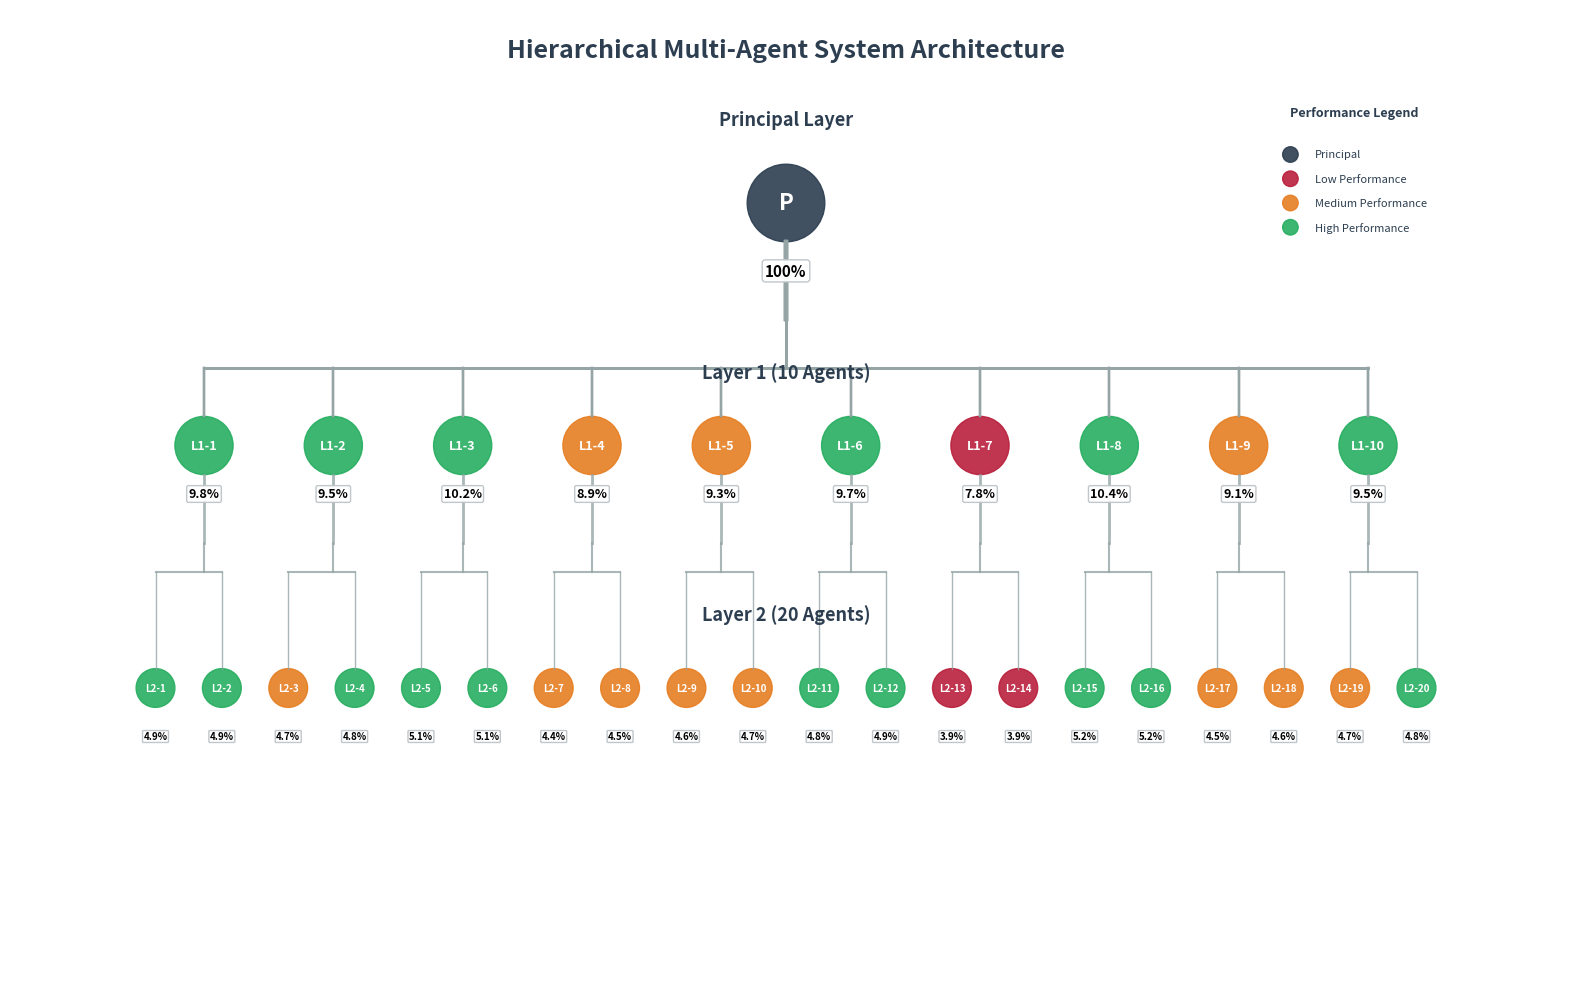
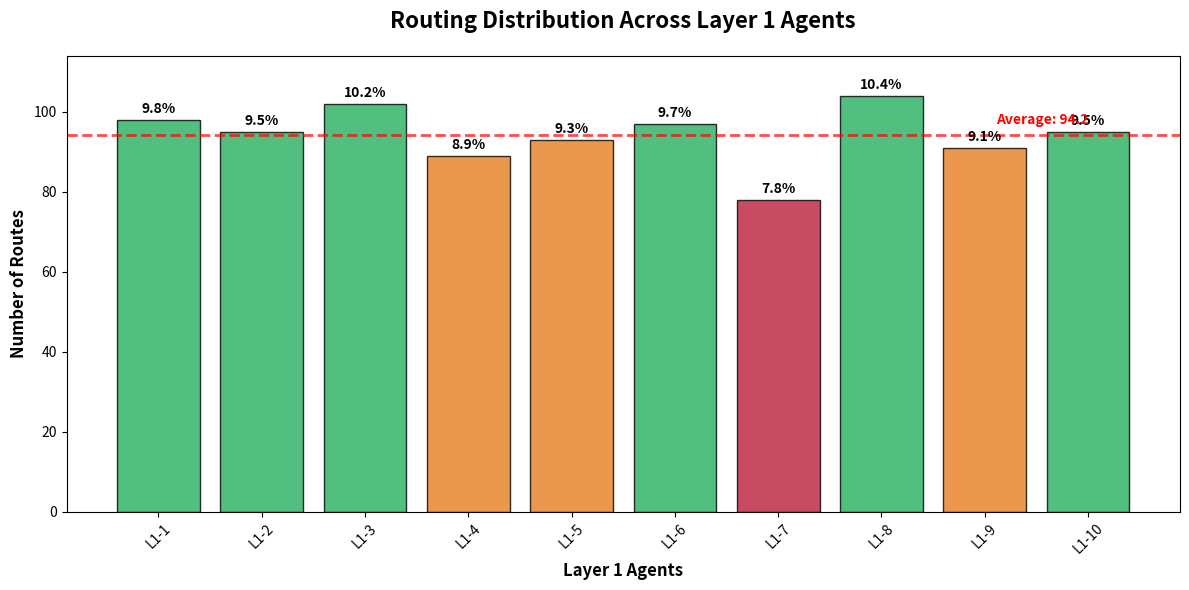
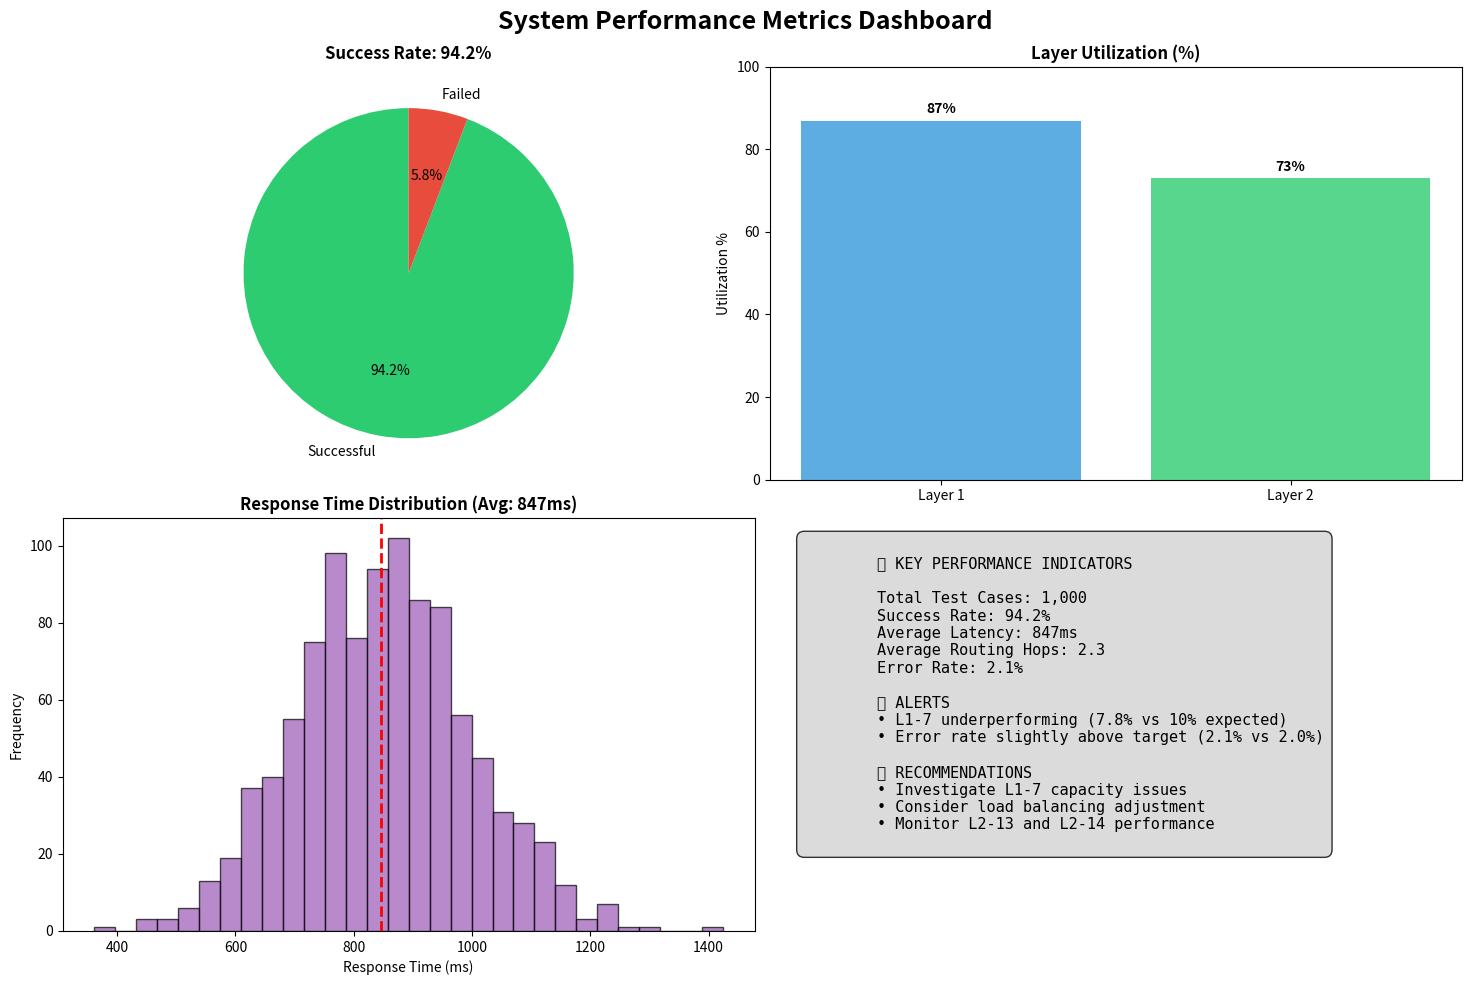
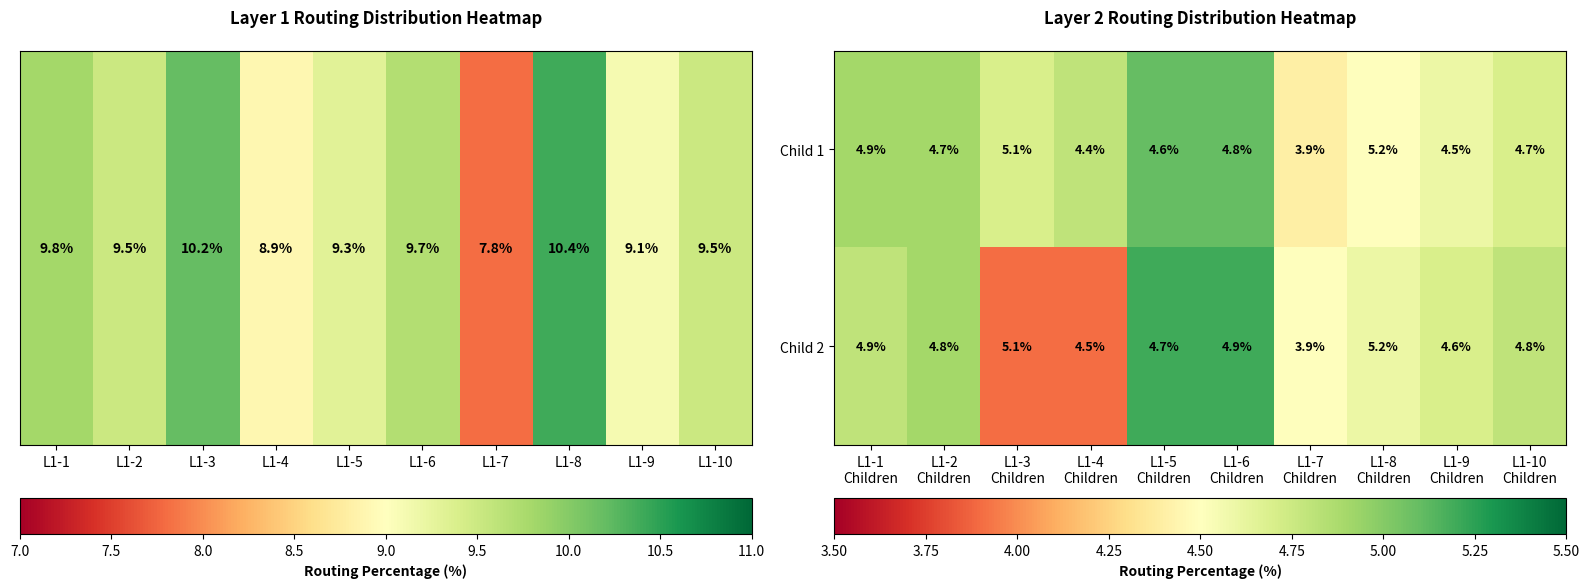

The script that saved these images, in order:
import matplotlib.pyplot as plt
import matplotlib.patches as patches
import numpy as np
import seaborn as sns
from matplotlib.patches import Circle, FancyBboxPatch
import pandas as pd

class HierarchicalAgentVisualizer:
    def __init__(self):
        """Initialize the visualizer with test data."""
        # Routing data for Layer 1 agents (out of 1000 total routes)
        self.layer1_routing = [
            {'agent': 'L1-1', 'routes': 98, 'percentage': 9.8},
            {'agent': 'L1-2', 'routes': 95, 'percentage': 9.5},
            {'agent': 'L1-3', 'routes': 102, 'percentage': 10.2},
            {'agent': 'L1-4', 'routes': 89, 'percentage': 8.9},
            {'agent': 'L1-5', 'routes': 93, 'percentage': 9.3},
            {'agent': 'L1-6', 'routes': 97, 'percentage': 9.7},
            {'agent': 'L1-7', 'routes': 78, 'percentage': 7.8},  # Low routing
            {'agent': 'L1-8', 'routes': 104, 'percentage': 10.4},
            {'agent': 'L1-9', 'routes': 91, 'percentage': 9.1},
            {'agent': 'L1-10', 'routes': 95, 'percentage': 9.5}
        ]
        
        # Layer 2 routing data (2 agents per Layer 1 agent)
        self.layer2_routing = [
            {'agent': 'L2-1', 'routes': 49, 'percentage': 4.9, 'parent': 'L1-1'},
            {'agent': 'L2-2', 'routes': 49, 'percentage': 4.9, 'parent': 'L1-1'},
            {'agent': 'L2-3', 'routes': 47, 'percentage': 4.7, 'parent': 'L1-2'},
            {'agent': 'L2-4', 'routes': 48, 'percentage': 4.8, 'parent': 'L1-2'},
            {'agent': 'L2-5', 'routes': 51, 'percentage': 5.1, 'parent': 'L1-3'},
            {'agent': 'L2-6', 'routes': 51, 'percentage': 5.1, 'parent': 'L1-3'},
            {'agent': 'L2-7', 'routes': 44, 'percentage': 4.4, 'parent': 'L1-4'},
            {'agent': 'L2-8', 'routes': 45, 'percentage': 4.5, 'parent': 'L1-4'},
            {'agent': 'L2-9', 'routes': 46, 'percentage': 4.6, 'parent': 'L1-5'},
            {'agent': 'L2-10', 'routes': 47, 'percentage': 4.7, 'parent': 'L1-5'},
            {'agent': 'L2-11', 'routes': 48, 'percentage': 4.8, 'parent': 'L1-6'},
            {'agent': 'L2-12', 'routes': 49, 'percentage': 4.9, 'parent': 'L1-6'},
            {'agent': 'L2-13', 'routes': 39, 'percentage': 3.9, 'parent': 'L1-7'},  # Low
            {'agent': 'L2-14', 'routes': 39, 'percentage': 3.9, 'parent': 'L1-7'},  # Low
            {'agent': 'L2-15', 'routes': 52, 'percentage': 5.2, 'parent': 'L1-8'},
            {'agent': 'L2-16', 'routes': 52, 'percentage': 5.2, 'parent': 'L1-8'},
            {'agent': 'L2-17', 'routes': 45, 'percentage': 4.5, 'parent': 'L1-9'},
            {'agent': 'L2-18', 'routes': 46, 'percentage': 4.6, 'parent': 'L1-9'},
            {'agent': 'L2-19', 'routes': 47, 'percentage': 4.7, 'parent': 'L1-10'},
            {'agent': 'L2-20', 'routes': 48, 'percentage': 4.8, 'parent': 'L1-10'}
        ]
        
        # Test results summary
        self.test_summary = {
            'total_tests': 1000,
            'successful_routes': 942,
            'failed_routes': 58,
            'success_rate': 94.2,
            'avg_latency': 847,
            'avg_hops': 2.3,
            'layer1_utilization': 87,
            'layer2_utilization': 73,
            'error_rate': 2.1
        }
    
    def draw_curved_connection(self, ax, start_point, end_point, alpha=0.3, color='black'):
        """Draw a curved/bracketed connection between two points."""
        x1, y1 = start_point
        x2, y2 = end_point
        
        # Calculate control points for bezier curve
        mid_y = (y1 + y2) / 2
        
        # Create bezier curve points
        t = np.linspace(0, 1, 100)
        
        # Control points for bracket-style curve
        ctrl1_x = x1
        ctrl1_y = mid_y
        ctrl2_x = x2
        ctrl2_y = mid_y
        
        # Bezier curve calculation
        x_curve = (1-t)**3 * x1 + 3*(1-t)**2*t * ctrl1_x + 3*(1-t)*t**2 * ctrl2_x + t**3 * x2
        y_curve = (1-t)**3 * y1 + 3*(1-t)**2*t * ctrl1_y + 3*(1-t)*t**2 * ctrl2_y + t**3 * y2
        
        ax.plot(x_curve, y_curve, color=color, alpha=alpha, linewidth=1.5)
    
    def get_routing_color(self, percentage, layer=1):
        """Get color based on routing percentage using RBA-style professional colors."""
        if layer == 1:
            if percentage < 8.5:
                return '#B91F3C'  # RBA Red - Low routing
            elif percentage < 9.5:
                return '#E67E22'  # RBA Orange - Medium routing
            else:
                return '#27AE60'  # RBA Green - High routing
        else:  # Layer 2
            if percentage < 4.2:
                return '#B91F3C'  # RBA Red - Low routing
            elif percentage < 4.8:
                return '#E67E22'  # RBA Orange - Medium routing
            else:
                return '#27AE60'  # RBA Green - High routing
    
    def get_principal_color(self):
        """Get Principal agent color - RBA Navy Blue."""
        return '#2C3E50'  # RBA Navy Blue
    
    def create_hierarchy_diagram(self):
        """Create the hierarchical structure diagram."""
        fig, ax = plt.subplots(1, 1, figsize=(16, 10))
        ax.set_xlim(0, 16)
        ax.set_ylim(0, 10)
        ax.set_aspect('equal')
        ax.axis('off')
        
        # Title with RBA styling
        ax.text(8, 9.5, 'Hierarchical Multi-Agent System Architecture', 
                fontsize=18, fontweight='bold', ha='center', color='#2C3E50')
        
        # Principal Agent with RBA Navy Blue
        principal_circle = Circle((8, 8), 0.4, color=self.get_principal_color(), alpha=0.9)
        ax.add_patch(principal_circle)
        ax.text(8, 8, 'P', fontsize=16, fontweight='bold', 
                ha='center', va='center', color='white')
        ax.text(8, 7.3, '100%', fontsize=11, fontweight='bold', 
                ha='center', va='center', bbox=dict(boxstyle="round,pad=0.2", 
                facecolor='white', edgecolor='#BDC3C7', alpha=0.95))
        ax.text(8, 8.8, 'Principal Layer', fontsize=13, fontweight='bold', ha='center', color='#2C3E50')
        
        # Layer 1 Agents
        ax.text(8, 6.2, 'Layer 1 (10 Agents)', fontsize=13, fontweight='bold', ha='center', color='#2C3E50')
        layer1_x_positions = np.linspace(2, 14, 10)
        
        for i, (x_pos, data) in enumerate(zip(layer1_x_positions, self.layer1_routing)):
            color = self.get_routing_color(data['percentage'], layer=1)
            circle = Circle((x_pos, 5.5), 0.3, color=color, alpha=0.9)
            ax.add_patch(circle)
            
            # Agent label
            ax.text(x_pos, 5.5, f"L1-{i+1}", fontsize=9, fontweight='bold',
                    ha='center', va='center', color='white')
            
            # Percentage label with improved formatting
            ax.text(x_pos, 5.0, f"{data['percentage']}%", fontsize=9, fontweight='bold',
                    ha='center', va='center', bbox=dict(boxstyle="round,pad=0.15", 
                    facecolor='white', edgecolor='#BDC3C7', alpha=0.95))
            
            # Single trunk connection from principal with branching
            trunk_start_y = 7.6
            trunk_end_y = 6.8
            branch_y = 6.3
            
            # Draw main trunk line from principal
            ax.plot([8, 8], [trunk_start_y, trunk_end_y], color='#95A5A6', alpha=0.8, linewidth=3)
            
            # Draw horizontal distribution line
            ax.plot([layer1_x_positions[0], layer1_x_positions[-1]], [branch_y, branch_y], color='#95A5A6', alpha=0.8, linewidth=2)
            
            # Draw vertical connection from trunk to distribution line
            ax.plot([8, 8], [trunk_end_y, branch_y], color='#95A5A6', alpha=0.8, linewidth=2)
            
            # Draw individual branches to each Layer 1 agent
            for x_pos in layer1_x_positions:
                ax.plot([x_pos, x_pos], [branch_y, 5.8], color='#95A5A6', alpha=0.8, linewidth=1.5)
        
        # Layer 2 Agents
        ax.text(8, 3.7, 'Layer 2 (20 Agents)', fontsize=13, fontweight='bold', ha='center', color='#2C3E50')
        layer2_x_positions = np.linspace(1.5, 14.5, 20)
        
        for i, (x_pos, data) in enumerate(zip(layer2_x_positions, self.layer2_routing)):
            color = self.get_routing_color(data['percentage'], layer=2)
            circle = Circle((x_pos, 3), 0.2, color=color, alpha=0.9)
            ax.add_patch(circle)
            
            # Agent label
            ax.text(x_pos, 3, f"L2-{i+1}", fontsize=7, fontweight='bold',
                    ha='center', va='center', color='white')
            
            # Percentage label with improved formatting
            ax.text(x_pos, 2.5, f"{data['percentage']}%", fontsize=7, fontweight='bold',
                    ha='center', va='center', bbox=dict(boxstyle="round,pad=0.1", 
                    facecolor='white', edgecolor='#BDC3C7', alpha=0.95))
            
        # Layer 1 to Layer 2 trunk and branch connections
        for l1_index in range(10):
            parent_x = layer1_x_positions[l1_index]
            
            # Get the two child agents for this L1 agent
            child1_index = l1_index * 2
            child2_index = l1_index * 2 + 1
            
            if child2_index < len(layer2_x_positions):
                child1_x = layer2_x_positions[child1_index]
                child2_x = layer2_x_positions[child2_index]
                
                # Draw trunk from L1 agent (shorter to avoid overlap)
                trunk_start_y = 5.2
                trunk_end_y = 4.5
                branch_y = 4.2
                
                ax.plot([parent_x, parent_x], [trunk_start_y, trunk_end_y], color='#95A5A6', alpha=0.8, linewidth=2)
                
                # Draw horizontal distribution line between the two children
                ax.plot([child1_x, child2_x], [branch_y, branch_y], color='#95A5A6', alpha=0.8, linewidth=1.5)
                
                # Draw vertical connection from trunk to distribution line
                ax.plot([parent_x, parent_x], [trunk_end_y, branch_y], color='#95A5A6', alpha=0.8, linewidth=1.5)
                
                # Draw individual branches to each child
                ax.plot([child1_x, child1_x], [branch_y, 3.2], color='#95A5A6', alpha=0.8, linewidth=1)
                ax.plot([child2_x, child2_x], [branch_y, 3.2], color='#95A5A6', alpha=0.8, linewidth=1)
        
        # Legend - RBA professional styling, top right corner
        legend_x = 13.2
        legend_y = 8.5
        legend_size = 0.08
        
        ax.text(legend_x, legend_y + 0.4, 'Performance Legend', fontsize=9, fontweight='bold', ha='left', color='#2C3E50')
        
        # Principal color
        principal_circle = Circle((legend_x, legend_y), legend_size, color=self.get_principal_color(), alpha=0.9)
        ax.add_patch(principal_circle)
        ax.text(legend_x + 0.25, legend_y, 'Principal', fontsize=8, va='center', color='#2C3E50')
        
        # Low routing
        low_circle = Circle((legend_x, legend_y - 0.25), legend_size, color='#B91F3C', alpha=0.9)
        ax.add_patch(low_circle)
        ax.text(legend_x + 0.25, legend_y - 0.25, 'Low Performance', fontsize=8, va='center', color='#2C3E50')
        
        # Medium routing
        med_circle = Circle((legend_x, legend_y - 0.5), legend_size, color='#E67E22', alpha=0.9)
        ax.add_patch(med_circle)
        ax.text(legend_x + 0.25, legend_y - 0.5, 'Medium Performance', fontsize=8, va='center', color='#2C3E50')
        
        # High routing
        high_circle = Circle((legend_x, legend_y - 0.75), legend_size, color='#27AE60', alpha=0.9)
        ax.add_patch(high_circle)
        ax.text(legend_x + 0.25, legend_y - 0.75, 'High Performance', fontsize=8, va='center', color='#2C3E50')
        
        plt.tight_layout()
        return fig
    
    def create_routing_distribution_chart(self):
        """Create bar chart showing routing distribution."""
        fig, ax = plt.subplots(1, 1, figsize=(12, 6))
        
        agents = [data['agent'] for data in self.layer1_routing]
        routes = [data['routes'] for data in self.layer1_routing]
        percentages = [data['percentage'] for data in self.layer1_routing]
        
        colors = [self.get_routing_color(p, layer=1) for p in percentages]
        
        bars = ax.bar(agents, routes, color=colors, alpha=0.8, edgecolor='black', linewidth=1)
        
        # Add percentage labels on top of bars
        for bar, percentage in zip(bars, percentages):
            height = bar.get_height()
            ax.text(bar.get_x() + bar.get_width()/2., height + 1,
                    f'{percentage}%', ha='center', va='bottom', fontweight='bold')
        
        ax.set_title('Routing Distribution Across Layer 1 Agents', fontsize=16, fontweight='bold', pad=20)
        ax.set_xlabel('Layer 1 Agents', fontsize=12, fontweight='bold')
        ax.set_ylabel('Number of Routes', fontsize=12, fontweight='bold')
        ax.set_ylim(0, max(routes) + 10)
        
        # Add average line
        avg_routes = np.mean(routes)
        ax.axhline(y=avg_routes, color='red', linestyle='--', alpha=0.7, linewidth=2)
        ax.text(len(agents)-1, avg_routes + 2, f'Average: {avg_routes:.1f}', 
                ha='right', va='bottom', fontweight='bold', color='red')
        
        plt.xticks(rotation=45)
        plt.tight_layout()
        return fig
    
    def create_metrics_dashboard(self):
        """Create metrics dashboard."""
        fig, ((ax1, ax2), (ax3, ax4)) = plt.subplots(2, 2, figsize=(15, 10))
        fig.suptitle('System Performance Metrics Dashboard', fontsize=18, fontweight='bold')
        
        # Metric 1: Success Rate
        ax1.pie([self.test_summary['successful_routes'], self.test_summary['failed_routes']], 
                labels=['Successful', 'Failed'], autopct='%1.1f%%', 
                colors=['#2ecc71', '#e74c3c'], startangle=90)
        ax1.set_title(f"Success Rate: {self.test_summary['success_rate']}%", fontweight='bold')
        
        # Metric 2: Layer Utilization
        layers = ['Layer 1', 'Layer 2']
        utilization = [self.test_summary['layer1_utilization'], self.test_summary['layer2_utilization']]
        bars = ax2.bar(layers, utilization, color=['#3498db', '#2ecc71'], alpha=0.8)
        ax2.set_title('Layer Utilization (%)', fontweight='bold')
        ax2.set_ylabel('Utilization %')
        ax2.set_ylim(0, 100)
        
        for bar, util in zip(bars, utilization):
            ax2.text(bar.get_x() + bar.get_width()/2., bar.get_height() + 1,
                     f'{util}%', ha='center', va='bottom', fontweight='bold')
        
        # Metric 3: Response Time Distribution (simulated)
        np.random.seed(42)
        response_times = np.random.normal(self.test_summary['avg_latency'], 150, 1000)
        ax3.hist(response_times, bins=30, color='#9b59b6', alpha=0.7, edgecolor='black')
        ax3.axvline(self.test_summary['avg_latency'], color='red', linestyle='--', linewidth=2)
        ax3.set_title(f"Response Time Distribution (Avg: {self.test_summary['avg_latency']}ms)", fontweight='bold')
        ax3.set_xlabel('Response Time (ms)')
        ax3.set_ylabel('Frequency')
        
        # Metric 4: Key Performance Indicators
        ax4.axis('off')
        metrics_text = f"""
        📊 KEY PERFORMANCE INDICATORS
        
        Total Test Cases: {self.test_summary['total_tests']:,}
        Success Rate: {self.test_summary['success_rate']}%
        Average Latency: {self.test_summary['avg_latency']}ms
        Average Routing Hops: {self.test_summary['avg_hops']}
        Error Rate: {self.test_summary['error_rate']}%
        
        🚨 ALERTS
        • L1-7 underperforming (7.8% vs 10% expected)
        • Error rate slightly above target (2.1% vs 2.0%)
        
        ✅ RECOMMENDATIONS
        • Investigate L1-7 capacity issues
        • Consider load balancing adjustment
        • Monitor L2-13 and L2-14 performance
        """
        ax4.text(0.05, 0.95, metrics_text, transform=ax4.transAxes, fontsize=11,
                 verticalalignment='top', fontfamily='monospace',
                 bbox=dict(boxstyle="round,pad=0.5", facecolor='lightgray', alpha=0.8))
        
        plt.tight_layout()
        return fig
    
    def create_heatmap_analysis(self):
        """Create heatmap analysis of routing patterns."""
        fig, (ax1, ax2) = plt.subplots(1, 2, figsize=(16, 6))
        
        # Layer 1 routing heatmap
        layer1_data = np.array([data['percentage'] for data in self.layer1_routing]).reshape(1, -1)
        im1 = ax1.imshow(layer1_data, cmap='RdYlGn', aspect='auto', vmin=7, vmax=11)
        ax1.set_title('Layer 1 Routing Distribution Heatmap', fontweight='bold', pad=20)
        ax1.set_xticks(range(10))
        ax1.set_xticklabels([f'L1-{i+1}' for i in range(10)])
        ax1.set_yticks([])
        
        # Add percentage annotations
        for i in range(10):
            ax1.text(i, 0, f'{self.layer1_routing[i]["percentage"]}%', 
                     ha='center', va='center', fontweight='bold')
        
        # Layer 2 routing heatmap
        layer2_data = np.array([data['percentage'] for data in self.layer2_routing]).reshape(2, -1)
        im2 = ax2.imshow(layer2_data, cmap='RdYlGn', aspect='auto', vmin=3.5, vmax=5.5)
        ax2.set_title('Layer 2 Routing Distribution Heatmap', fontweight='bold', pad=20)
        ax2.set_xticks(range(10))
        ax2.set_xticklabels([f'L1-{i+1}\nChildren' for i in range(10)])
        ax2.set_yticks([0, 1])
        ax2.set_yticklabels(['Child 1', 'Child 2'])
        
        # Add percentage annotations for Layer 2
        for i in range(10):
            for j in range(2):
                idx = i * 2 + j
                ax2.text(i, j, f'{self.layer2_routing[idx]["percentage"]}%', 
                         ha='center', va='center', fontweight='bold', fontsize=9)
        
        # Add colorbars
        cbar1 = plt.colorbar(im1, ax=ax1, orientation='horizontal', pad=0.1)
        cbar1.set_label('Routing Percentage (%)', fontweight='bold')
        
        cbar2 = plt.colorbar(im2, ax=ax2, orientation='horizontal', pad=0.1)
        cbar2.set_label('Routing Percentage (%)', fontweight='bold')
        
        plt.tight_layout()
        return fig
    
    def generate_comprehensive_report(self, save_plots=True, output_dir='agent_system_analysis'):
        """Generate comprehensive report with all visualizations."""
        import os
        
        if save_plots:
            os.makedirs(output_dir, exist_ok=True)
        
        print("🤖 Hierarchical Multi-Agent System Analysis Report")
        print("=" * 60)
        
        # Generate all visualizations
        print("📊 Generating hierarchy diagram...")
        fig1 = self.create_hierarchy_diagram()
        if save_plots:
            fig1.savefig(f'{output_dir}/hierarchy_diagram.png', dpi=300, bbox_inches='tight')
        
        print("📈 Generating routing distribution chart...")
        fig2 = self.create_routing_distribution_chart()
        if save_plots:
            fig2.savefig(f'{output_dir}/routing_distribution.png', dpi=300, bbox_inches='tight')
        
        print("📋 Generating metrics dashboard...")
        fig3 = self.create_metrics_dashboard()
        if save_plots:
            fig3.savefig(f'{output_dir}/metrics_dashboard.png', dpi=300, bbox_inches='tight')
        
        print("🔥 Generating heatmap analysis...")
        fig4 = self.create_heatmap_analysis()
        if save_plots:
            fig4.savefig(f'{output_dir}/heatmap_analysis.png', dpi=300, bbox_inches='tight')
        
        # Generate summary report
        self.print_summary_report()
        
        if save_plots:
            print(f"\n💾 All visualizations saved to '{output_dir}/' directory")
        
        plt.show()
        
        return {
            'hierarchy': fig1,
            'routing': fig2, 
            'metrics': fig3,
            'heatmap': fig4
        }
    
    def print_summary_report(self):
        """Print text-based summary report."""
        print("\n📋 EXECUTIVE SUMMARY")
        print("-" * 40)
        print(f"Total Test Cases: {self.test_summary['total_tests']:,}")
        print(f"Success Rate: {self.test_summary['success_rate']}%")
        print(f"Average Response Time: {self.test_summary['avg_latency']}ms")
        print(f"Average Routing Hops: {self.test_summary['avg_hops']}")
        
        print("\n🔍 PERFORMANCE ANALYSIS")
        print("-" * 40)
        
        # Identify top and bottom performers
        sorted_l1 = sorted(self.layer1_routing, key=lambda x: x['percentage'])
        print(f"🟢 Best Performer: {sorted_l1[-1]['agent']} ({sorted_l1[-1]['percentage']}%)")
        print(f"🔴 Worst Performer: {sorted_l1[0]['agent']} ({sorted_l1[0]['percentage']}%)")
        
        print("\n⚠️  ALERTS & RECOMMENDATIONS")
        print("-" * 40)
        
        # Find underperforming agents
        avg_percentage = np.mean([data['percentage'] for data in self.layer1_routing])
        underperforming = [data for data in self.layer1_routing if data['percentage'] < avg_percentage - 1]
        
        if underperforming:
            print("🚨 Underperforming Agents:")
            for agent in underperforming:
                print(f"   • {agent['agent']}: {agent['percentage']}% (Expected: ~{avg_percentage:.1f}%)")
        
        print("\n💡 Recommendations:")
        print("   • Investigate L1-7 capacity and connection issues")
        print("   • Consider redistributing load from high-traffic agents")
        print("   • Monitor error rates on underperforming nodes")
        print("   • Implement proactive health checks")

# Example usage and demo
if __name__ == "__main__":
    # Create visualizer instance
    visualizer = HierarchicalAgentVisualizer()
    
    # Generate comprehensive report
    print("🚀 Starting Hierarchical Multi-Agent System Analysis...")
    figures = visualizer.generate_comprehensive_report(save_plots=True)
    
    # Optional: Create individual plots
    print("\n🎯 Individual plot generation examples:")
    print("• visualizer.create_hierarchy_diagram()")
    print("• visualizer.create_routing_distribution_chart()")
    print("• visualizer.create_metrics_dashboard()")
    print("• visualizer.create_heatmap_analysis()")